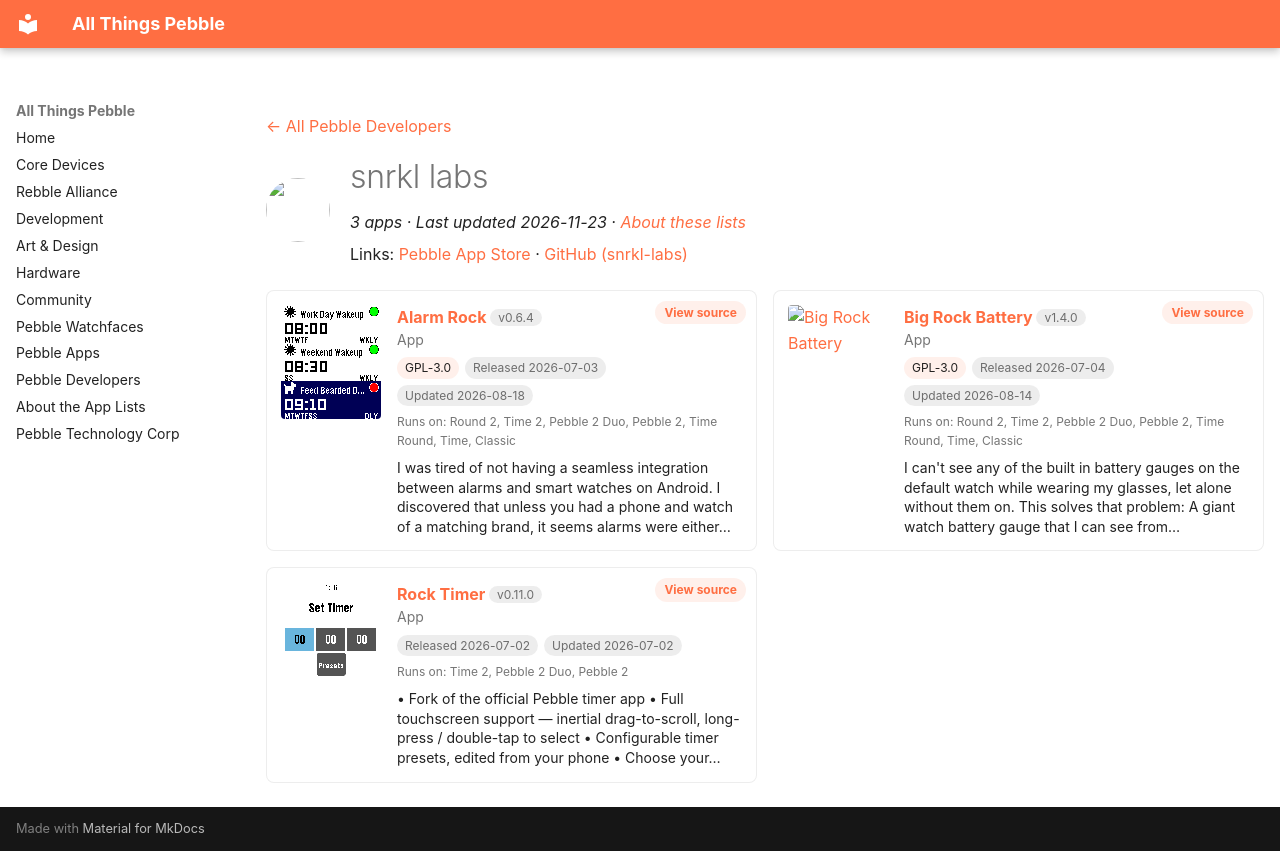

repository: saltedlolly/all-things-pebble · page: developers/snrkl-labs.html · generator: mkdocs

---
title: "snrkl labs"
hide:
  - toc
---

<!-- Generated by scripts/update_app_directory.py: do not edit by hand -->
[← All Pebble Developers](../developers.md)

<div class="dev-header" markdown>
<img class="dev-avatar" src="https://github.com/snrkl-labs.png?size=128" alt="" width="64" height="64" loading="lazy" onerror="this.remove()">
<div class="dev-intro" markdown>

# snrkl labs

*3 apps · Last updated 2026-11-23 · [About these lists](../about-app-lists.md)*

Links: [Pebble App Store](https://apps.repebble.com/apps/dev/snrkl-labs_4aece47c3cbfb14d594e6f1b) · [GitHub (snrkl-labs)](https://github.com/snrkl-labs)

</div>
</div>

<div class="dev-controls" data-search-exclude hidden>
<div class="dev-filter" role="group" aria-label="Show"><button type="button" data-filter="all" aria-pressed="true">All <span>3</span></button><button type="button" data-filter="watchface" aria-pressed="false" disabled>Watchfaces <span>0</span></button><button type="button" data-filter="watchapp" aria-pressed="false">Apps <span>3</span></button></div>
<label class="dev-sort">Sort by <select><option value="updated">Recently updated</option><option value="released">Newest release</option><option value="title">A–Z</option></select></label>
</div>

<div class="app-grid dev-apps" data-search-exclude>
<div class="app-card" data-type="watchapp" data-title="alarm rock" data-released="2026-07-03" data-updated="2026-08-18">
<a class="app-shot" href="https://apps.repebble.com/07574105fbd2472e9055b82d" data-search-exclude><img src="../images/apps/07574105fbd2472e9055b82d.png" alt="Alarm Rock" loading="lazy"></a>
<div class="app-info">
<h2 class="app-name" id="app-07574105fbd2472e9055b82d"><a href="https://apps.repebble.com/07574105fbd2472e9055b82d">Alarm Rock</a> <span class="app-version" title="Latest version" data-search-exclude>v0.6.4</span></h2>
<a class="app-source" href="https://github.com/snrkl-labs/AlarmRock" title="Source code" data-search-exclude>View source</a>
<div class="app-dev">App</div>
<div class="app-tags" data-search-exclude><span class="app-licence" title="Licence">GPL-3.0</span> <span title="First published in the app store">Released 2026-07-03</span> <span title="Latest release in the app store">Updated 2026-08-18</span></div>
<div class="app-watches" title="Supported watches" data-search-exclude>Runs on: Round 2, Time 2, Pebble 2 Duo, Pebble 2, Time Round, Time, Classic</div>
<p class="app-desc">I was tired of not having a seamless integration between alarms and smart watches on Android. I discovered that unless you had a phone and watch of a matching brand, it seems alarms were either…</p>
</div>
</div>
<div class="app-card" data-type="watchapp" data-title="big rock battery" data-released="2026-07-04" data-updated="2026-08-14">
<a class="app-shot" href="https://apps.repebble.com/b2b9a975d9ab466f98cb4a2d" data-search-exclude><img src="../images/apps/b2b9a975d9ab466f98cb4a2d.png" alt="Big Rock Battery" loading="lazy"></a>
<div class="app-info">
<h2 class="app-name" id="app-b2b9a975d9ab466f98cb4a2d"><a href="https://apps.repebble.com/b2b9a975d9ab466f98cb4a2d">Big Rock Battery</a> <span class="app-version" title="Latest version" data-search-exclude>v1.4.0</span></h2>
<a class="app-source" href="https://github.com/snrkl-labs/BigRockBattery" title="Source code" data-search-exclude>View source</a>
<div class="app-dev">App</div>
<div class="app-tags" data-search-exclude><span class="app-licence" title="Licence">GPL-3.0</span> <span title="First published in the app store">Released 2026-07-04</span> <span title="Latest release in the app store">Updated 2026-08-14</span></div>
<div class="app-watches" title="Supported watches" data-search-exclude>Runs on: Round 2, Time 2, Pebble 2 Duo, Pebble 2, Time Round, Time, Classic</div>
<p class="app-desc">I can&#x27;t see any of the built in battery gauges on the default watch while wearing my glasses, let alone without them on. This solves that problem: A giant watch battery gauge that I can see from…</p>
</div>
</div>
<div class="app-card" data-type="watchapp" data-title="rock timer" data-released="2026-07-02" data-updated="2026-07-02">
<a class="app-shot" href="https://apps.repebble.com/479c3ffae56a4529bdeafced" data-search-exclude><img src="../images/apps/479c3ffae56a4529bdeafced.png" alt="Rock Timer" loading="lazy"></a>
<div class="app-info">
<h2 class="app-name" id="app-479c3ffae56a4529bdeafced"><a href="https://apps.repebble.com/479c3ffae56a4529bdeafced">Rock Timer</a> <span class="app-version" title="Latest version" data-search-exclude>v0.11.0</span></h2>
<a class="app-source" href="https://github.com/snrkl-labs" title="Source code" data-search-exclude>View source</a>
<div class="app-dev">App</div>
<div class="app-tags" data-search-exclude><span title="First published in the app store">Released 2026-07-02</span> <span title="Latest release in the app store">Updated 2026-07-02</span></div>
<div class="app-watches" title="Supported watches" data-search-exclude>Runs on: Time 2, Pebble 2 Duo, Pebble 2</div>
<p class="app-desc">• Fork of the official Pebble timer app • Full touchscreen support — inertial drag-to-scroll, long-press / double-tap to select • Configurable timer presets, edited from your phone • Choose your…</p>
</div>
</div>
</div>
